Image classification data set "Final" (Ren-GT/Final on GitHub). Class labels (6): corn cercospora leaf spot, corn northern leaf blight, pepper bacterial spot, potato early blight, potato late blight, potato healthy.

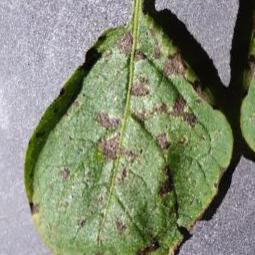
Label: potato early blight

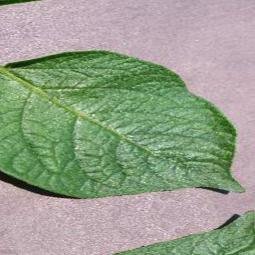
Label: potato healthy

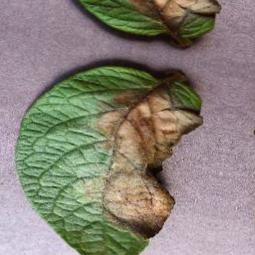
Label: potato late blight

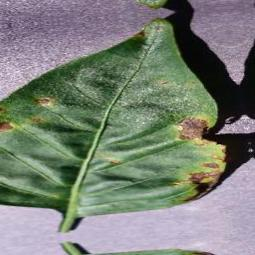
Label: pepper bacterial spot

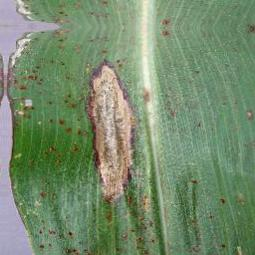
Label: corn northern leaf blight

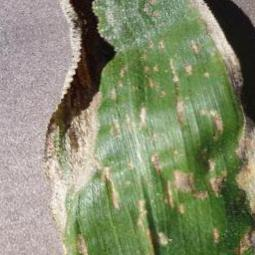
Label: corn cercospora leaf spot
